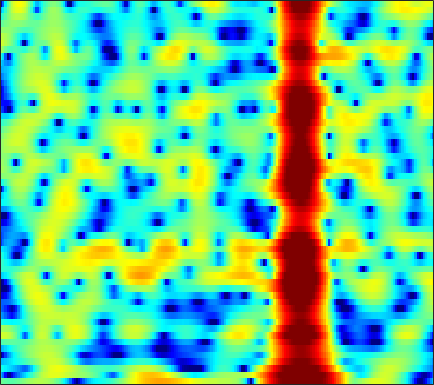

Data behind this chart, as committed beside it:
-0.66086, -0.93426, -1.2463, -1.473, -1.567, -1.5677, -1.4199, -1.239, -0.91294, -0.52877, -0.11095, 0.20609, 0.61414, 0.96849, 1.2113, 1.4862, 1.6784, 1.7744, 1.8226, 1.8013, 1.6919, 1.542, 1.2557, 0.85451
-7.551, -9.932, -13.87, -17.76, -17.89, -15.03, -12.42, -10.94, -9.446, -8.222, -7.071, -6.187, -4.964, -3.699, -2.76, -1.559, -0.4485, 0.3026, 1.188, 1.932, 2.533, 2.893, 3.253, 3.481
-3.69, -4.271, -4.975, -5.568, -5.981, -6.51, -7.079, -7.574, -8.388, -9.354, -10.24, -10.55, -9.969, -8.282, -6.71, -4.625, -2.77, -1.556, -0.1703, 0.9699, 1.893, 2.456, 3.05, 3.482
-7.156, -7.016, -6.654, -6.165, -5.761, -5.23, -4.696, -4.308, -3.811, -3.322, -2.824, -2.435, -1.888, -1.309, -0.8536, -0.2306, 0.3916, 0.8432, 1.401, 1.889, 2.291, 2.527, 2.749, 2.858
-19.72, -15.42, -11.77, -9.213, -7.723, -6.106, -4.792, -3.948, -2.973, -2.134, -1.396, -0.8948, -0.2858, 0.2601, 0.6341, 1.092, 1.498, 1.767, 2.07, 2.308, 2.473, 2.542, 2.56, 2.482
-7.567, -7.024, -6.2, -5.323, -4.669, -3.853, -3.119, -2.608, -1.983, -1.423, -0.9092, -0.5473, -0.09064, 0.3369, 0.6379, 1.007, 1.325, 1.537, 1.762, 1.925, 2.018, 2.039, 2.007, 1.905
-1.919, -1.689, -1.446, -1.283, -1.211, -1.187, -1.246, -1.328, -1.46, -1.554, -1.551, -1.443, -1.139, -0.6785, -0.2645, 0.3121, 0.8339, 1.159, 1.468, 1.631, 1.643, 1.558, 1.346, 1.058
2.763, 2.753, 2.619, 2.314, 1.957, 1.275, 0.2855, -0.71, -2.521, -5.094, -8.624, -10.91, -9.069, -5.119, -2.79, -0.498, 1.075, 1.889, 2.542, 2.739, 2.488, 1.984, 0.8421, -0.9309
1.287, 1.189, 0.9816, 0.6629, 0.3376, -0.1987, -0.8748, -1.487, -2.451, -3.472, -4.294, -4.512, -3.995, -2.75, -1.636, -0.2329, 0.9084, 1.563, 2.141, 2.379, 2.263, 1.944, 1.212, 0.1605
-3.688, -3.898, -4.211, -4.506, -4.678, -4.788, -4.754, -4.61, -4.294, -3.85, -3.304, -2.823, -2.1, -1.33, -0.7397, 0.01807, 0.7005, 1.139, 1.599, 1.913, 2.08, 2.119, 2.081, 1.978
-8.357, -9.114, -10.39, -11.9, -12.98, -13.62, -12.56, -11.01, -8.755, -6.696, -4.915, -3.751, -2.395, -1.233, -0.4702, 0.3956, 1.117, 1.561, 2.025, 2.361, 2.573, 2.666, 2.714, 2.697
-10.28, -11, -12.39, -14.32, -16.12, -17.64, -15.64, -12.92, -9.559, -6.795, -4.546, -3.124, -1.537, -0.2336, 0.5781, 1.47, 2.158, 2.55, 2.915, 3.115, 3.163, 3.103, 2.913, 2.624
-10.49, -10.49, -10.37, -10.05, -9.606, -8.733, -7.549, -6.454, -4.868, -3.271, -1.747, -0.6972, 0.5537, 1.615, 2.279, 2.986, 3.485, 3.724, 3.878, 3.827, 3.566, 3.228, 2.578, 1.682
-15.35, -15.27, -14.13, -12.19, -10.52, -8.314, -6.261, -4.833, -3.052, -1.462, -0.05382, 0.8507, 1.896, 2.736, 3.219, 3.695, 3.967, 4.044, 3.978, 3.717, 3.26, 2.774, 1.903, 0.725
-27.96, -31.33, -23.45, -16.67, -12.96, -9.165, -6.202, -4.343, -2.304, -0.6282, 0.7435, 1.566, 2.429, 3.019, 3.303, 3.467, 3.419, 3.259, 2.906, 2.441, 1.917, 1.525, 0.9872, 0.4157
-21.2, -17.36, -13.67, -10.43, -8.211, -5.623, -3.403, -1.958, -0.3063, 1.037, 2.081, 2.682, 3.231, 3.478, 3.466, 3.153, 2.489, 1.754, 0.4788, -0.9954, -2.308, -2.796, -2.517, -1.602
-6.403, -6.043, -5.291, -4.269, -3.423, -2.307, -1.181, -0.3948, 0.5622, 1.398, 2.069, 2.454, 2.764, 2.83, 2.684, 2.187, 1.24, 0.1637, -1.946, -5.289, -10.77, -14.29, -8.889, -4.271
-2.723, -2.959, -3.131, -3.138, -3.077, -2.902, -2.578, -2.264, -1.763, -1.204, -0.6232, -0.2072, 0.2559, 0.6004, 0.7408, 0.7627, 0.5736, 0.2948, -0.2133, -0.7627, -1.14, -1.189, -0.8569, -0.1831
-2.487, -3.13, -3.955, -4.824, -5.459, -6.176, -6.704, -6.814, -6.474, -5.655, -4.541, -3.638, -2.467, -1.428, -0.7645, -0.03137, 0.534, 0.8618, 1.175, 1.413, 1.591, 1.709, 1.865, 2.022
-3.179, -4.051, -5.401, -7.08, -8.694, -11.6, -16.1, -20.27, -18.26, -12.91, -9.167, -7.052, -4.729, -2.825, -1.575, -0.1438, 1.038, 1.768, 2.544, 3.092, 3.419, 3.527, 3.505, 3.286
-5.138, -5.505, -6.172, -7.106, -8.087, -9.741, -11.48, -12.54, -12.66, -11.66, -10.05, -8.657, -6.466, -4.058, -2.293, -0.1448, 1.675, 2.79, 3.955, 4.732, 5.14, 5.198, 4.924, 4.215
-11.8, -9.834, -8.298, -7.668, -7.571, -7.794, -8.42, -9.165, -10.58, -12.96, -17.9, -24.76, -15.19, -8.309, -4.86, -1.502, 0.9846, 2.42, 3.858, 4.821, 5.355, 5.476, 5.259, 4.597
-11.52, -10.57, -9.444, -8.638, -8.216, -7.922, -7.885, -7.992, -8.359, -8.824, -9.059, -8.753, -7.421, -5.345, -3.656, -1.531, 0.2765, 1.409, 2.619, 3.503, 4.075, 4.301, 4.349, 4.115
-10.59, -10.52, -10.15, -9.531, -8.996, -8.273, -7.571, -7.084, -6.472, -5.859, -5.168, -4.583, -3.683, -2.654, -1.835, -0.7453, 0.2905, 1.001, 1.831, 2.512, 3.016, 3.285, 3.492, 3.529
-14.56, -14.93, -14.13, -12.41, -11.03, -9.281, -7.781, -6.815, -5.683, -4.709, -3.842, -3.242, -2.475, -1.739, -1.202, -0.5156, 0.1487, 0.6237, 1.225, 1.774, 2.253, 2.563, 2.896, 3.131
-20.91, -25.33, -19.17, -13.96, -11.37, -8.832, -6.943, -5.812, -4.598, -3.642, -2.9, -2.453, -1.969, -1.582, -1.338, -1.018, -0.679, -0.3857, 0.07525, 0.6068, 1.202, 1.649, 2.229, 2.74
-8.658, -8.794, -8.343, -7.356, -6.464, -5.223, -4.124, -3.408, -2.64, -2.1, -1.787, -1.698, -1.787, -2.081, -2.404, -2.895, -3.294, -3.382, -3.063, -2.23, -1.089, -0.1671, 1.009, 2.046
-4.619, -4.518, -4.12, -3.511, -2.962, -2.219, -1.53, -1.11, -0.715, -0.5576, -0.6718, -0.9718, -1.696, -2.877, -4.142, -6.578, -10.26, -13.96, -14.26, -9.025, -5.123, -2.954, -0.7185, 1.01
-6.325, -5.68, -4.427, -3.102, -2.159, -1.127, -0.2991, 0.1479, 0.5058, 0.5861, 0.3652, -0.02168, -0.8369, -2.04, -3.219, -5.144, -7.275, -8.555, -8.75, -7.178, -5.037, -3.466, -1.566, 0.09275
-17.4, -10.72, -6.182, -3.393, -1.903, -0.4273, 0.5928, 1.12, 1.56, 1.712, 1.578, 1.305, 0.6947, -0.1899, -0.9884, -2.188, -3.438, -4.313, -5.208, -5.556, -5.202, -4.43, -2.954, -1.309
-4.194, -3.509, -2.24, -0.9532, -0.1234, 0.8134, 1.516, 1.915, 2.282, 2.449, 2.414, 2.244, 1.799, 1.087, 0.3451, -0.9676, -2.756, -4.518, -7.813, -13.14, -17.14, -12.19, -6.938, -3.627
0.09266, 0.1804, 0.3509, 0.5348, 0.6583, 0.8052, 1.003, 1.193, 1.484, 1.795, 2.049, 2.138, 2.086, 1.792, 1.358, 0.4963, -0.7255, -1.887, -3.696, -5.382, -6.06, -5.527, -4.081, -2.66
1.211, 1.083, 0.6754, -0.03313, -0.7087, -1.769, -2.614, -2.744, -2.027, -0.7208, 0.5782, 1.365, 2.119, 2.492, 2.567, 2.422, 2.064, 1.692, 1.149, 0.6527, 0.2944, 0.1147, -0.06661, -0.3046
0.916, 0.8091, 0.1911, -1.081, -2.646, -6.029, -13.19, -25.89, -9.606, -4.065, -1.01, 0.4869, 1.796, 2.545, 2.858, 2.994, 2.902, 2.745, 2.471, 2.148, 1.841, 1.59, 1.21, 0.7006
0.2562, 0.4685, 0.4147, -0.01055, -0.564, -1.418, -2.119, -2.235, -1.697, -0.6797, 0.3415, 0.9712, 1.528, 1.79, 1.776, 1.542, 1.119, 0.7402, 0.2444, -0.1316, -0.3497, -0.393, -0.3682, -0.3374
0.445, 0.8971, 1.305, 1.516, 1.598, 1.622, 1.651, 1.688, 1.783, 1.89, 1.939, 1.887, 1.639, 1.125, 0.5173, -0.6, -2.089, -3.435, -5.305, -6.521, -6.323, -5.437, -4.035, -2.805
0.5329, 1.074, 1.661, 2.119, 2.396, 2.672, 2.859, 2.941, 2.965, 2.877, 2.657, 2.368, 1.783, 0.8775, -0.0339, -1.698, -4.056, -6.515, -11.5, -19.6, -14.72, -10.3, -6.846, -4.728
-0.2181, 0.3725, 1.059, 1.646, 2.002, 2.409, 2.703, 2.861, 2.971, 2.953, 2.779, 2.539, 2.044, 1.345, 0.6693, -0.4407, -1.764, -2.844, -4.206, -5.152, -5.432, -5.276, -4.832, -4.377
-1.458, -0.8603, -0.1328, 0.5206, 0.9614, 1.485, 1.944, 2.232, 2.535, 2.722, 2.772, 2.72, 2.525, 2.2, 1.854, 1.3, 0.6486, 0.1229, -0.5911, -1.31, -2.005, -2.558, -3.347, -4.264
-3.123, -2.653, -2.027, -1.404, -0.8826, -0.1658, 0.5792, 1.095, 1.712, 2.206, 2.572, 2.747, 2.863, 2.838, 2.747, 2.555, 2.278, 2.022, 1.586, 1.012, 0.2399, -0.5053, -1.855, -3.799
-6.353, -6.293, -6.238, -5.936, -5.342, -4.11, -2.628, -1.538, -0.2797, 0.6882, 1.369, 1.693, 1.948, 2.046, 2.11, 2.192, 2.32, 2.411, 2.49, 2.445, 2.189, 1.825, 1.058, -0.04953
-11.39, -12.3, -14.92, -19.7, -19.66, -12.71, -7.976, -5.513, -3.272, -1.854, -1.174, -1.051, -1.344, -1.895, -2.255, -2.182, -1.274, -0.2926, 1.011, 2.046, 2.738, 3.016, 3.139, 3.038
-13.74, -13.64, -13.78, -13.74, -12.82, -10.36, -7.622, -5.832, -4.034, -2.979, -2.689, -3.031, -4.459, -7.642, -12.69, -25.16, -8.713, -4.395, -0.9268, 1.227, 2.61, 3.283, 3.817, 4.039
-14.89, -13.24, -11.28, -9.478, -8.165, -6.501, -4.919, -3.851, -2.667, -1.891, -1.51, -1.518, -1.881, -2.509, -2.877, -2.732, -1.658, -0.5119, 1.006, 2.252, 3.12, 3.537, 3.78, 3.705
-15.75, -13.14, -10.39, -8.119, -6.671, -4.962, -3.476, -2.526, -1.455, -0.588, 0.06101, 0.423, 0.7832, 1.087, 1.31, 1.668, 2.104, 2.469, 2.925, 3.28, 3.44, 3.399, 3.094, 2.458
-12.62, -10.97, -8.941, -7.091, -5.872, -4.365, -3.036, -2.152, -1.111, -0.205, 0.5582, 1.05, 1.602, 2.065, 2.359, 2.693, 2.966, 3.12, 3.245, 3.238, 3.074, 2.81, 2.245, 1.374
-9.661, -8.757, -7.552, -6.374, -5.473, -4.314, -3.198, -2.391, -1.387, -0.4904, 0.2967, 0.8126, 1.402, 1.868, 2.152, 2.44, 2.632, 2.709, 2.729, 2.643, 2.447, 2.22, 1.785, 1.18
-7.702, -7.474, -7.075, -6.508, -5.913, -4.949, -3.857, -3.011, -1.928, -0.9509, -0.1122, 0.4182, 1.006, 1.444, 1.686, 1.894, 1.983, 1.991, 1.934, 1.841, 1.719, 1.625, 1.485, 1.315
-6.305, -7.365, -8.791, -9.462, -8.896, -7.164, -5.158, -3.801, -2.296, -1.106, -0.167, 0.3867, 0.9419, 1.317, 1.47, 1.506, 1.351, 1.137, 0.7748, 0.4469, 0.2965, 0.3657, 0.6816, 1.153
-3.319, -5.702, -10.67, -18.73, -14.51, -8.286, -4.862, -3.231, -1.751, -0.7635, -0.03872, 0.4034, 0.8804, 1.229, 1.34, 1.225, 0.6926, -0.0558, -1.592, -3.644, -5.122, -4.593, -2.259, 0.1014
1.647, 0.552, -0.8389, -1.821, -2.129, -2.106, -1.953, -1.985, -2.299, -2.843, -3.31, -3.258, -2.497, -1.43, -0.7321, -0.2175, -0.3426, -0.9632, -2.659, -5.642, -8.934, -7.713, -3.337, -0.04747
3.099, 2.525, 1.739, 0.9671, 0.3528, -0.5146, -1.643, -2.774, -4.982, -8.685, -16.66, -27.06, -11.4, -6.312, -4.1, -2.28, -1.294, -0.9315, -0.779, -0.7678, -0.5794, -0.2083, 0.5878, 1.499
2.241, 1.956, 1.51, 0.9742, 0.5038, -0.2638, -1.22, -2.09, -3.47, -4.965, -6.171, -6.438, -5.727, -4.391, -3.346, -2.164, -1.254, -0.723, -0.174, 0.2707, 0.6742, 0.9738, 1.361, 1.7
0.5692, 0.5944, 0.5704, 0.4541, 0.3159, 0.02434, -0.3584, -0.7071, -1.197, -1.661, -1.997, -2.127, -2.107, -1.887, -1.647, -1.263, -0.8539, -0.549, -0.1509, 0.2309, 0.5778, 0.8172, 1.086, 1.289
-1.345, -0.9257, -0.4255, -0.008917, 0.2225, 0.4407, 0.5241, 0.5118, 0.4033, 0.2046, -0.03983, -0.24, -0.5143, -0.7559, -0.9048, -1.011, -0.9876, -0.8803, -0.6206, -0.2702, 0.1175, 0.3907, 0.7005, 0.9152
-3.501, -2.558, -1.363, -0.2793, 0.4083, 1.159, 1.673, 1.909, 2.004, 1.867, 1.49, 1.064, 0.3197, -0.5988, -1.323, -2.211, -2.749, -2.776, -2.329, -1.553, -0.7028, -0.1345, 0.4691, 0.8422
-7.076, -5.29, -2.858, -0.7178, 0.636, 2.031, 3.017, 3.483, 3.759, 3.644, 3.11, 2.414, 1.035, -0.9799, -3.064, -6.926, -11.61, -11.54, -7.297, -4.028, -1.872, -0.7296, 0.3179, 0.9228
-17.13, -10.43, -5.175, -1.706, 0.2191, 2.109, 3.411, 4.042, 4.481, 4.458, 3.994, 3.332, 2.006, 0.1092, -1.712, -4.555, -6.997, -7.334, -5.918, -4.088, -2.583, -1.696, -0.8057, -0.1849
